Labelled photos from "classify", an image-classification folder in jsirott/fowler_lab. The possible labels are: dead, edge, intermediate, puncta.

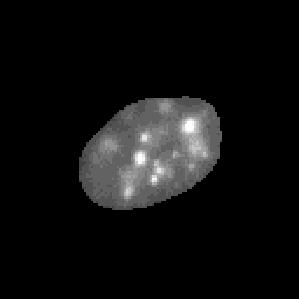
Label: puncta

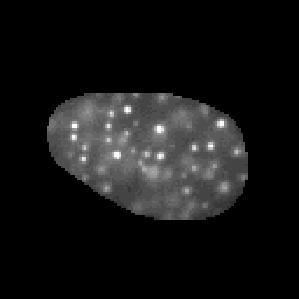
Label: puncta

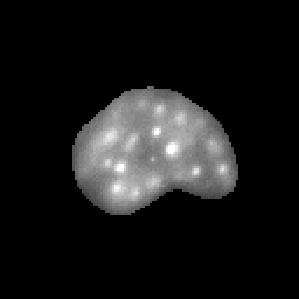
Label: intermediate

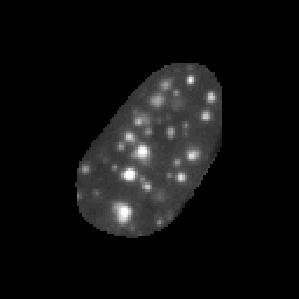
Label: puncta

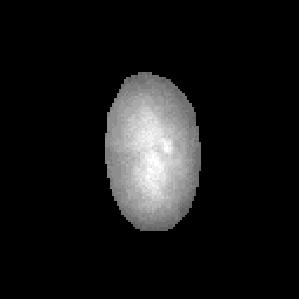
Label: dead

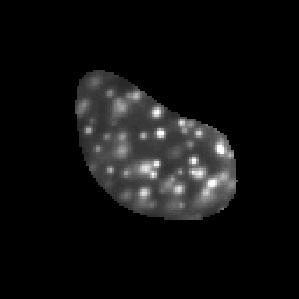
Label: puncta
